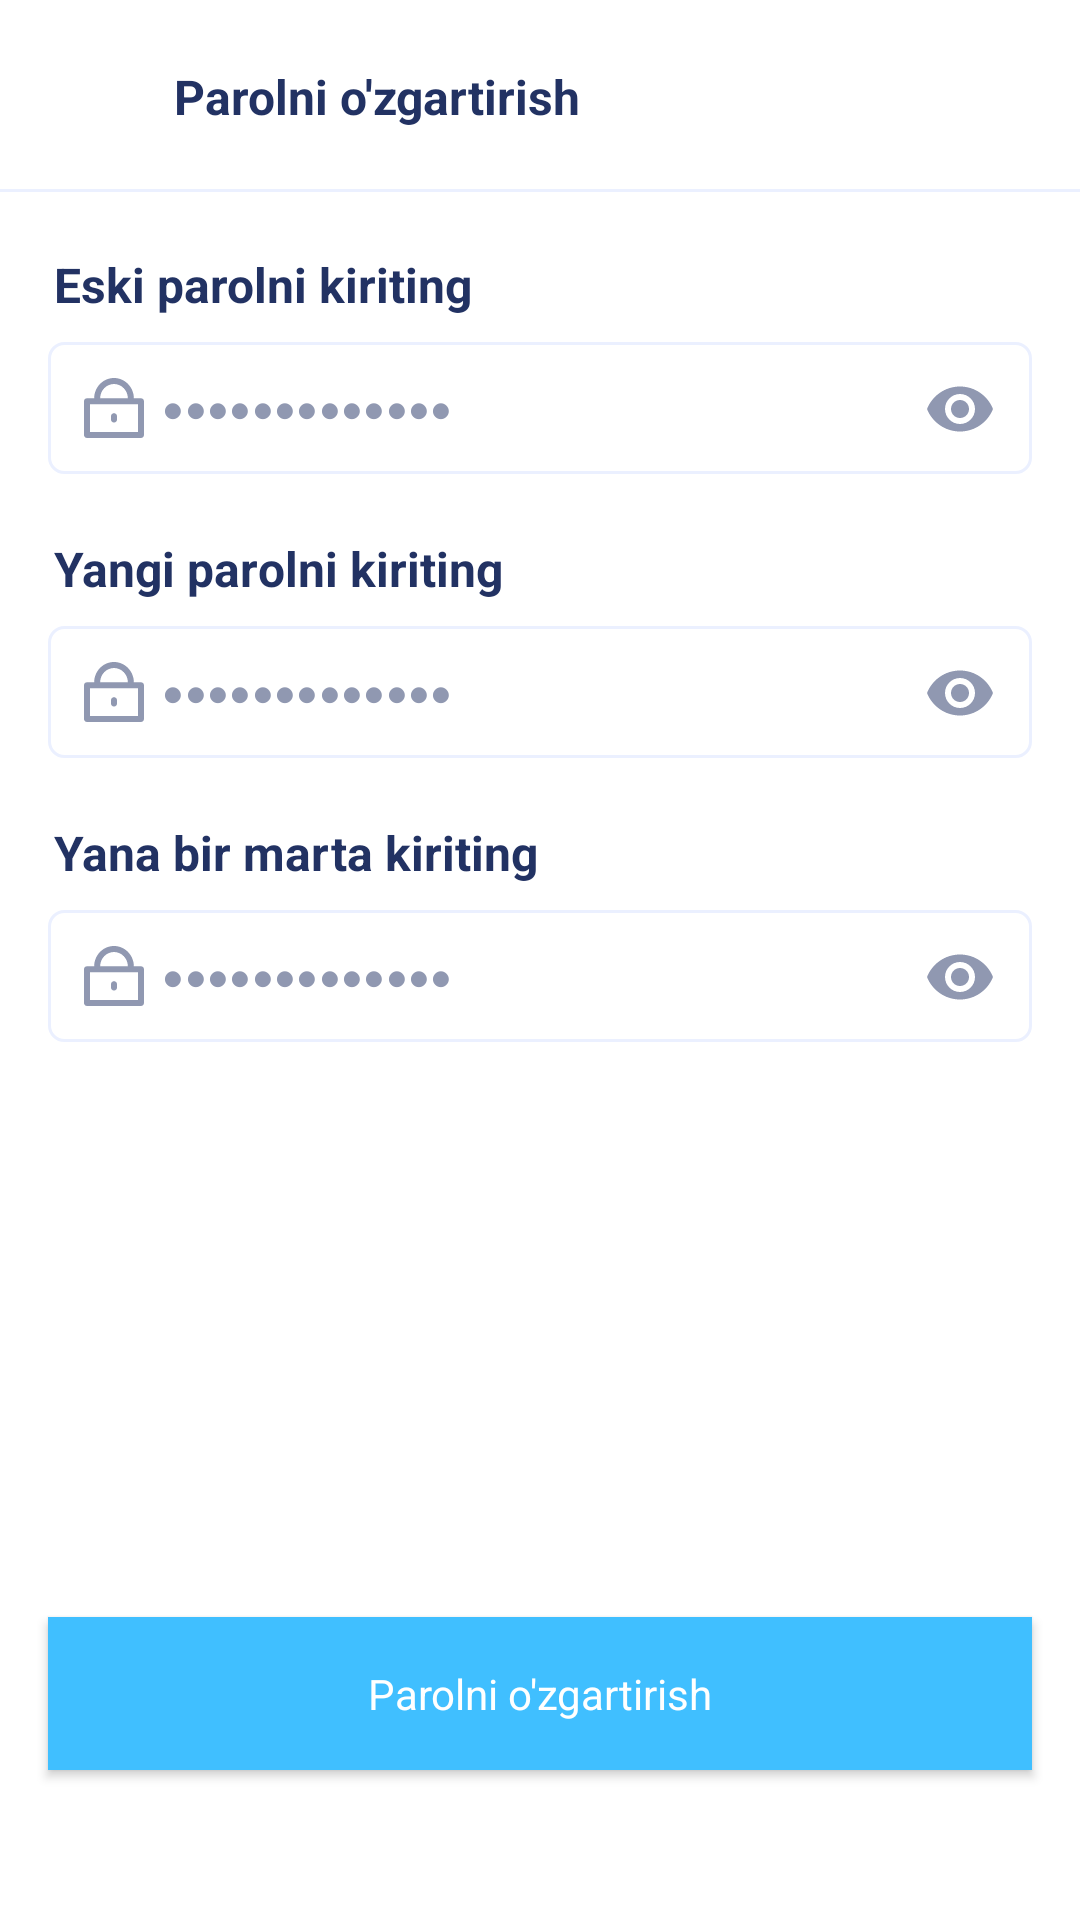

Android layout source for this screen:
<!-- AndroidManifest.xml: application theme Theme.QulayMarket -->
<!-- res/layout/fragment_change_password.xml -->
<?xml version="1.0" encoding="utf-8"?>
<androidx.constraintlayout.widget.ConstraintLayout xmlns:android="http://schemas.android.com/apk/res/android"
    xmlns:tools="http://schemas.android.com/tools"
    android:layout_width="match_parent"
    android:layout_height="match_parent"
    xmlns:app="http://schemas.android.com/apk/res-auto"
    tools:context=".profile.ChangePasswordFragment">

    <androidx.constraintlayout.widget.ConstraintLayout
        android:id="@+id/actionBar"
        android:layout_width="match_parent"
        app:layout_constraintTop_toTopOf="parent"
        app:layout_constraintEnd_toEndOf="parent"
        app:layout_constraintStart_toStartOf="parent"
        app:layout_constraintHeight_percent="0.10"
        android:layout_height="0dp">

        <LinearLayout
            android:id="@+id/back_button"
            app:layout_constraintStart_toStartOf="parent"
            app:layout_constraintTop_toTopOf="parent"
            android:gravity="center"
            android:paddingStart="24dp"
            android:paddingEnd="18dp"
            app:layout_constraintBottom_toBottomOf="parent"
            android:layout_width="wrap_content"
            android:layout_height="match_parent">
            <ImageView
                app:layout_constraintVertical_bias="0.5"
                android:src="@drawable/ic_back"
                app:layout_constraintDimensionRatio="h,1"
                app:layout_constraintTop_toTopOf="parent"
                app:layout_constraintEnd_toEndOf="parent"
                app:layout_constraintStart_toStartOf="parent"
                app:layout_constraintBottom_toBottomOf="parent"
                android:layout_width="16dp"
                android:layout_height="16dp"/>
        </LinearLayout>

        <TextView
            app:layout_constraintTop_toTopOf="parent"
            android:text="Parolni o'zgartirish"
            android:textStyle="bold"
            android:textColor="#223263"
            android:textSize="16sp"
            app:layout_constraintBottom_toBottomOf="parent"
            app:layout_constraintStart_toEndOf="@id/back_button"
            android:layout_width="wrap_content"
            android:layout_height="wrap_content"/>

        <View
            app:layout_constraintEnd_toEndOf="parent"
            app:layout_constraintStart_toStartOf="parent"
            app:layout_constraintBottom_toBottomOf="parent"
            android:background="#EBF0FF"
            android:layout_width="match_parent"
            android:layout_height="1dp"/>
    </androidx.constraintlayout.widget.ConstraintLayout>

    <TextView
        android:id="@+id/old_password_text"
        android:text="Eski parolni kiriting"
        android:layout_marginStart="18dp"
        android:textStyle="bold"
        android:textColor="#223263"
        android:textSize="16sp"
        android:layout_marginTop="20dp"
        app:layout_constraintStart_toStartOf="parent"
        app:layout_constraintTop_toBottomOf="@id/actionBar"
        android:layout_width="wrap_content"
        android:layout_height="wrap_content"/>

    <com.google.android.material.textfield.TextInputLayout
        android:id="@+id/old_password"
        android:layout_width="0dp"
        android:layout_height="45dp"
        android:layout_marginHorizontal="16dp"
        android:layout_marginTop="8dp"
        android:textColorHint="@color/grey"
        app:boxStrokeWidth="0dp"
        app:boxStrokeWidthFocused="0dp"
        app:hintEnabled="false"
        app:layout_constraintTop_toBottomOf="@id/old_password_text"
        app:layout_constraintEnd_toEndOf="parent"
        app:layout_constraintStart_toStartOf="parent"
        app:passwordToggleEnabled="true"
        app:passwordToggleTint="@color/grey">

        <com.google.android.material.textfield.TextInputEditText
            android:layout_width="match_parent"
            android:layout_height="wrap_content"
            android:background="@drawable/edit_text_background"
            android:hint="●●●●●●●●●●●●●"
            android:textColorHint="#9098B1"
            android:drawableStart="@drawable/ic_password_gray"
            android:drawablePadding="6dp"
            android:inputType="textPassword"
            android:padding="12dp"
            android:textSize="12sp" />

    </com.google.android.material.textfield.TextInputLayout>

    <TextView
        android:id="@+id/new_password_text"
        android:text="Yangi parolni kiriting"
        android:layout_marginStart="18dp"
        android:textStyle="bold"
        android:textColor="#223263"
        android:textSize="16sp"
        android:layout_marginTop="20dp"
        app:layout_constraintStart_toStartOf="parent"
        app:layout_constraintTop_toBottomOf="@id/old_password"
        android:layout_width="wrap_content"
        android:layout_height="wrap_content"/>

    <com.google.android.material.textfield.TextInputLayout
        android:id="@+id/new_password"
        android:layout_width="0dp"
        android:layout_height="45dp"
        android:layout_marginHorizontal="16dp"
        android:layout_marginTop="8dp"
        android:textColorHint="@color/grey"
        app:boxStrokeWidth="0dp"
        app:boxStrokeWidthFocused="0dp"
        app:hintEnabled="false"
        app:layout_constraintTop_toBottomOf="@id/new_password_text"
        app:layout_constraintEnd_toEndOf="parent"
        app:layout_constraintStart_toStartOf="parent"
        app:passwordToggleEnabled="true"
        app:passwordToggleTint="@color/grey">

        <com.google.android.material.textfield.TextInputEditText
            android:layout_width="match_parent"
            android:layout_height="wrap_content"
            android:background="@drawable/edit_text_background"
            android:hint="●●●●●●●●●●●●●"
            android:textColorHint="#9098B1"
            android:drawableStart="@drawable/ic_password_gray"
            android:drawablePadding="6dp"
            android:inputType="textPassword"
            android:padding="12dp"
            android:textSize="12sp" />

    </com.google.android.material.textfield.TextInputLayout>

    <TextView
        android:id="@+id/new_passpord_again_text"
        android:text="Yana bir marta kiriting"
        android:layout_marginStart="18dp"
        android:textStyle="bold"
        android:textColor="#223263"
        android:textSize="16sp"
        android:layout_marginTop="20dp"
        app:layout_constraintStart_toStartOf="parent"
        app:layout_constraintTop_toBottomOf="@id/new_password"
        android:layout_width="wrap_content"
        android:layout_height="wrap_content"/>

    <com.google.android.material.textfield.TextInputLayout
        android:id="@+id/new_passpord_again"
        android:layout_width="0dp"
        android:layout_height="45dp"
        android:layout_marginHorizontal="16dp"
        android:layout_marginTop="8dp"
        android:textColorHint="@color/grey"
        app:boxStrokeWidth="0dp"
        app:boxStrokeWidthFocused="0dp"
        app:hintEnabled="false"
        app:layout_constraintTop_toBottomOf="@id/new_passpord_again_text"
        app:layout_constraintEnd_toEndOf="parent"
        app:layout_constraintStart_toStartOf="parent"
        app:passwordToggleEnabled="true"
        app:passwordToggleTint="@color/grey">

        <com.google.android.material.textfield.TextInputEditText
            android:layout_width="match_parent"
            android:layout_height="wrap_content"
            android:background="@drawable/edit_text_background"
            android:hint="●●●●●●●●●●●●●"
            android:textColorHint="#9098B1"
            android:drawableStart="@drawable/ic_password_gray"
            android:drawablePadding="6dp"
            android:inputType="textPassword"
            android:padding="12dp"
            android:textSize="12sp" />

    </com.google.android.material.textfield.TextInputLayout>

    <Button
        android:id="@+id/save_button"
        android:layout_width="0dp"
        android:layout_height="wrap_content"
        android:layout_marginHorizontal="16dp"
        android:background="@color/lightBlue"
        android:padding="16dp"
        android:layout_marginBottom="50dp"
        android:text="Parolni o'zgartirish"
        android:textSize="14sp"
        android:textColor="@color/white"
        android:layout_marginTop="16dp"
        app:layout_constraintEnd_toEndOf="parent"
        app:layout_constraintStart_toStartOf="parent"
        app:layout_constraintBottom_toBottomOf="parent" />

</androidx.constraintlayout.widget.ConstraintLayout>
<!-- resources referenced by this layout -->
<resources>
  <color name="grey">#9098B1</color>
  <color name="lightBlue">#40BFFF</color>
  <color name="white">#FFFFFFFF</color>
  <!-- drawable edit_text_background (drawable) -->
  <?xml version="1.0" encoding="utf-8"?>
  <selector xmlns:android="http://schemas.android.com/apk/res/android">
      <item>
          <shape>
              <corners android:radius="5dp"/>
              <stroke android:color="@color/lightGrey"
                  android:width="1dp"/>
          </shape>
      </item>
  </selector>
  <!-- drawable ic_password_gray (drawable) -->
  <vector xmlns:android="http://schemas.android.com/apk/res/android"
      android:width="20dp"
      android:height="20dp"
      android:viewportWidth="20"
      android:viewportHeight="20">
      <path
          android:pathData="M0,7.75C0,7.1977 0.4477,6.75 1,6.75H19C19.5523,6.75 20,7.1977 20,7.75V19C20,19.5523 19.5523,20 19,20H1C0.4477,20 0,19.5523 0,19V7.75ZM2,8.75V18H18V8.75H2Z"
          android:fillColor="#9098B1"
          android:fillType="evenOdd"/>
      <path
          android:pathData="M10,2C7.4813,2 5.375,4.1321 5.375,6.841C5.375,7.3933 4.9273,7.841 4.375,7.841C3.8227,7.841 3.375,7.3933 3.375,6.841C3.375,3.0992 6.3064,0 10,0C13.6936,0 16.625,3.0992 16.625,6.841C16.625,7.3933 16.1773,7.841 15.625,7.841C15.0727,7.841 14.625,7.3933 14.625,6.841C14.625,4.1321 12.5187,2 10,2Z"
          android:fillColor="#9098B1"
          android:fillType="evenOdd"/>
      <path
          android:pathData="M10,11.7256C10.5523,11.7256 11,12.1733 11,12.7256V13.8506C11,14.4029 10.5523,14.8506 10,14.8506C9.4477,14.8506 9,14.4029 9,13.8506V12.7256C9,12.1733 9.4477,11.7256 10,11.7256Z"
          android:fillColor="#9098B1"
          android:fillType="evenOdd"/>
  </vector>
  <style name="Theme.QulayMarket" parent="Theme.MaterialComponents.Light.NoActionBar">
          
          <item name="colorPrimary">@color/lightBlue</item>
          <item name="colorOnPrimary">@color/white</item>
          <item name="colorPrimaryDark">@color/white</item>
          <item name="android:windowLightStatusBar" tools:targetApi="m">true</item>
          <item name="fontFamily">@font/poppins_medium</item>
          <item name="android:textColor">@color/darkBlue</item>
          <item name="android:textAllCaps">false</item>
          <item name="backgroundColor">@color/white</item>
          <item name="android:textSize">12sp</item>
          <item name="textAppearanceButton">@style/TextAppearance.App.Button</item>
      </style>
  <color name="lightGrey">#EBF0FF</color>
  <color name="darkBlue">#223263</color>
  <style name="TextAppearance.App.Button" parent="TextAppearance.MaterialComponents.Button">
          <item name="android:textAllCaps">false</item>
          <item name="textAllCaps">false</item>
          <item name="android:textSize">8sp</item>
      </style>
</resources>
